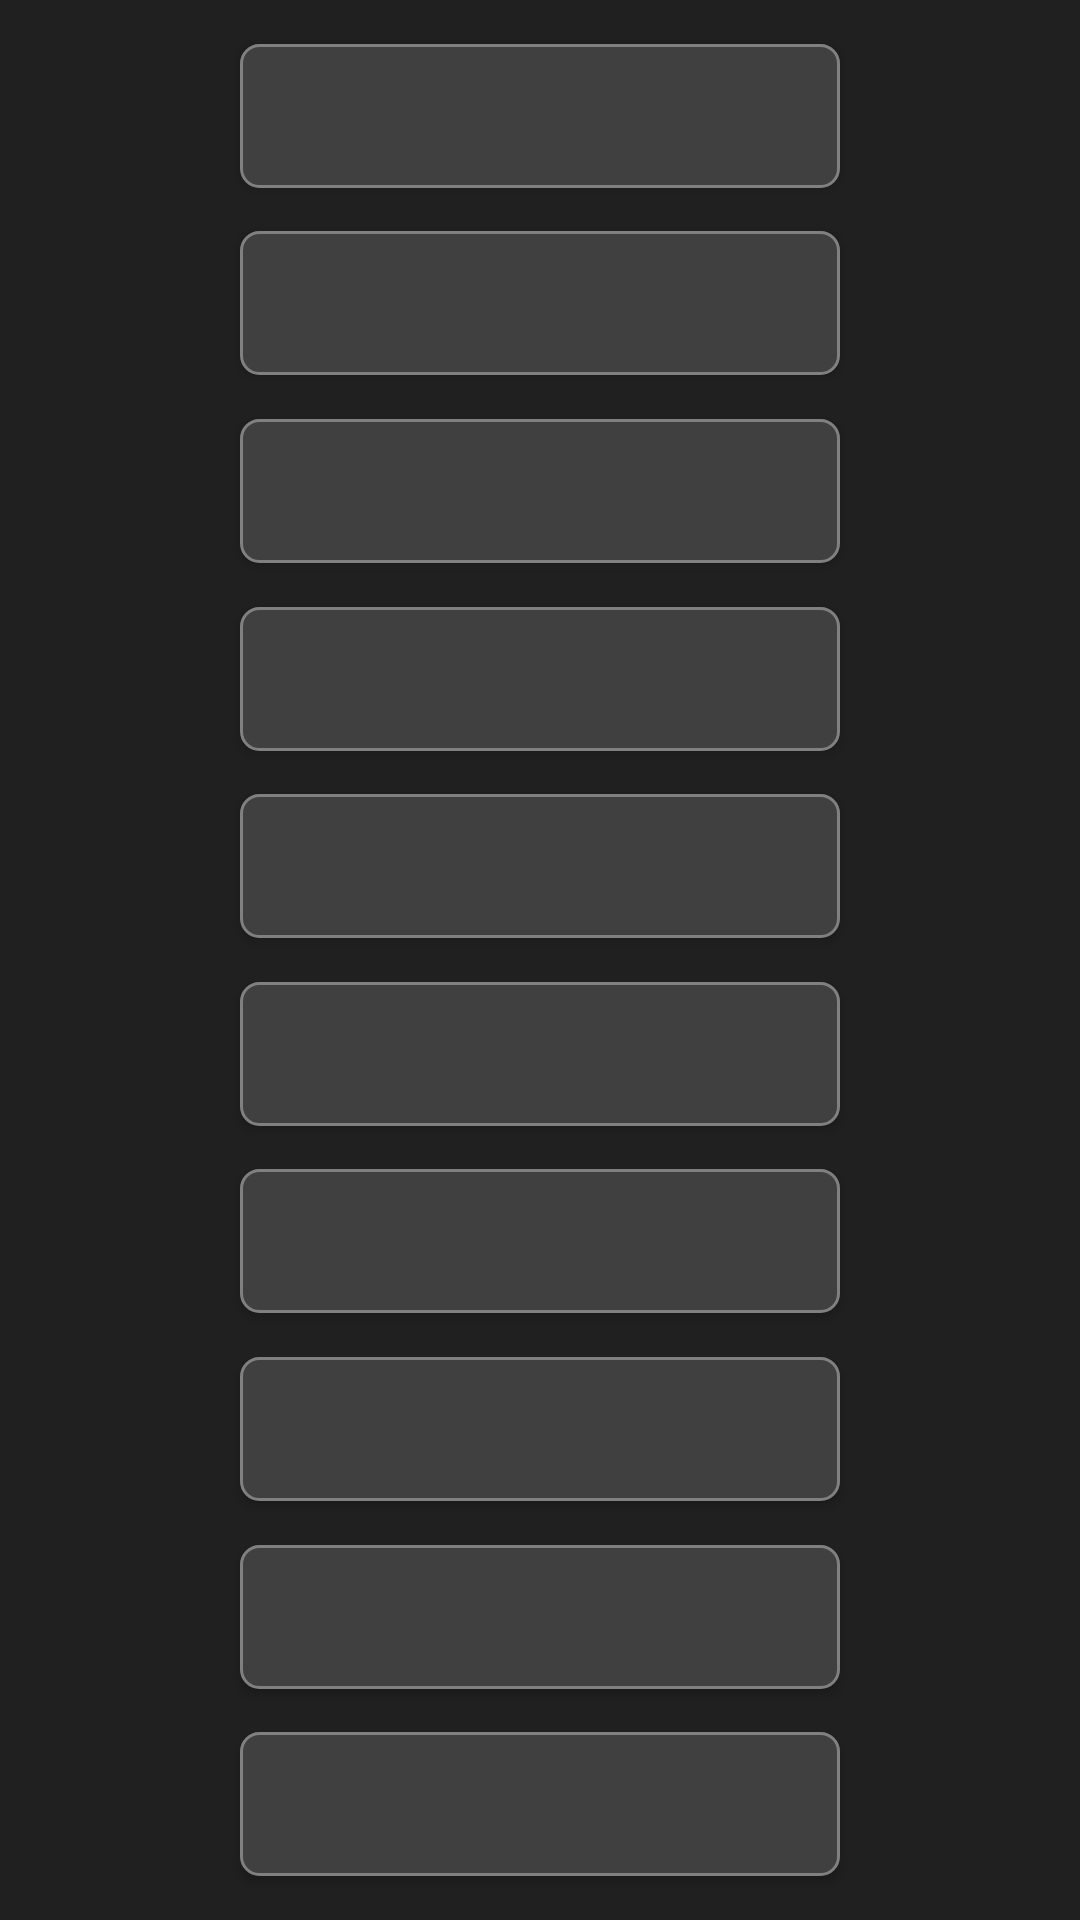

Here is an Android app screen rendered from its layout file. Give the layout XML and the strings, colors and styles it references.
<!-- AndroidManifest.xml: application theme AppTheme -->
<!-- res/layout/activity_main.xml -->
<?xml version="1.0" encoding="utf-8"?>
<androidx.constraintlayout.widget.ConstraintLayout
    xmlns:android="http://schemas.android.com/apk/res/android"
    xmlns:app="http://schemas.android.com/apk/res-auto"
    android:id="@+id/activity_main"
    android:layout_width="match_parent"
    android:layout_height="match_parent"
    >

    <Button
        android:id="@+id/btn_1"
        android:layout_width="200dp"
        android:layout_height="wrap_content"
        app:layout_constraintStart_toStartOf="parent"
        app:layout_constraintEnd_toEndOf="parent"
        app:layout_constraintTop_toTopOf="parent"
        app:layout_constraintBottom_toTopOf="@+id/btn_2"
        android:background="@drawable/answer_background_parent"
        android:textColor="@color/colorText"
        android:textSize="20dp"
        />

    <Button
        android:id="@+id/btn_2"
        android:layout_width="200dp"
        android:layout_height="wrap_content"
        app:layout_constraintStart_toStartOf="parent"
        app:layout_constraintEnd_toEndOf="parent"
        app:layout_constraintTop_toBottomOf="@+id/btn_1"
        app:layout_constraintBottom_toTopOf="@+id/btn_3"
        android:background="@drawable/answer_background_parent"
        android:textColor="@color/colorText"
        android:textSize="20dp"
        />

    <Button
        android:id="@+id/btn_3"
        android:layout_width="200dp"
        android:layout_height="wrap_content"
        app:layout_constraintStart_toStartOf="parent"
        app:layout_constraintEnd_toEndOf="parent"
        app:layout_constraintTop_toBottomOf="@+id/btn_2"
        app:layout_constraintBottom_toTopOf="@+id/btn_4"
        android:background="@drawable/answer_background_parent"
        android:textColor="@color/colorText"
        android:textSize="20dp"
        />

    <Button
        android:id="@+id/btn_4"
        android:layout_width="200dp"
        android:layout_height="wrap_content"
        app:layout_constraintStart_toStartOf="parent"
        app:layout_constraintEnd_toEndOf="parent"
        app:layout_constraintTop_toBottomOf="@+id/btn_3"
        app:layout_constraintBottom_toTopOf="@+id/btn_5"
        android:background="@drawable/answer_background_parent"
        android:textColor="@color/colorText"
        android:textSize="20dp"
        />

    <Button
        android:id="@+id/btn_5"
        android:layout_width="200dp"
        android:layout_height="wrap_content"
        app:layout_constraintStart_toStartOf="parent"
        app:layout_constraintEnd_toEndOf="parent"
        app:layout_constraintTop_toBottomOf="@+id/btn_4"
        app:layout_constraintBottom_toTopOf="@+id/btn_6"
        android:background="@drawable/answer_background_parent"
        android:textColor="@color/colorText"
        android:textSize="20dp"
        />

    <Button
        android:id="@+id/btn_6"
        android:layout_width="200dp"
        android:layout_height="wrap_content"
        app:layout_constraintStart_toStartOf="parent"
        app:layout_constraintEnd_toEndOf="parent"
        app:layout_constraintTop_toBottomOf="@+id/btn_5"
        app:layout_constraintBottom_toTopOf="@+id/btn_7"
        android:background="@drawable/answer_background_parent"
        android:textColor="@color/colorText"
        android:textSize="20dp"
        />

    <Button
        android:id="@+id/btn_7"
        android:layout_width="200dp"
        android:layout_height="wrap_content"
        app:layout_constraintStart_toStartOf="parent"
        app:layout_constraintEnd_toEndOf="parent"
        app:layout_constraintTop_toBottomOf="@+id/btn_6"
        app:layout_constraintBottom_toTopOf="@+id/btn_8"
        android:background="@drawable/answer_background_parent"
        android:textColor="@color/colorText"
        android:textSize="20dp"
        />

    <Button
        android:id="@+id/btn_8"
        android:layout_width="200dp"
        android:layout_height="wrap_content"
        app:layout_constraintStart_toStartOf="parent"
        app:layout_constraintEnd_toEndOf="parent"
        app:layout_constraintTop_toBottomOf="@+id/btn_7"
        app:layout_constraintBottom_toTopOf="@+id/btn_9"
        android:background="@drawable/answer_background_parent"
        android:textColor="@color/colorText"
        android:textSize="20dp"
        />

    <Button
        android:id="@+id/btn_9"
        android:layout_width="200dp"
        android:layout_height="wrap_content"
        app:layout_constraintStart_toStartOf="parent"
        app:layout_constraintEnd_toEndOf="parent"
        app:layout_constraintTop_toBottomOf="@+id/btn_8"
        app:layout_constraintBottom_toTopOf="@+id/btn_10"
        android:background="@drawable/answer_background_parent"
        android:textColor="@color/colorText"
        android:textSize="20dp"
        />

    <Button
        android:id="@+id/btn_10"
        android:layout_width="200dp"
        android:layout_height="wrap_content"
        app:layout_constraintStart_toStartOf="parent"
        app:layout_constraintEnd_toEndOf="parent"
        app:layout_constraintTop_toBottomOf="@+id/btn_9"
        app:layout_constraintBottom_toBottomOf="parent"
        android:background="@drawable/answer_background_parent"
        android:textColor="@color/colorText"
        android:textSize="20dp"
        />

</androidx.constraintlayout.widget.ConstraintLayout>
<!-- resources referenced by this layout -->
<resources>
  <color name="colorText">#FFFFFF</color>
  <!-- drawable answer_background_parent (drawable) -->
  <?xml version="1.0" encoding="UTF-8"?>
  <shape xmlns:android="http://schemas.android.com/apk/res/android">
      <solid android:color="#404040" />
      <stroke
          android:width="1dp"
          android:color="#808080" />
      <corners android:radius="6dp" />
  </shape>
  <style name="AppTheme" parent="MyTheme">
          <item name="colorPrimary">@color/colorPrimary</item>
          <item name="colorPrimaryDark">@color/colorPrimaryDark</item>
          <item name="colorAccent">@color/colorAccent</item>
      </style>
  <style name="MyTheme" parent="Theme.AppCompat.NoActionBar">
          <item name="android:background">@color/colorBackground</item>
      </style>
  <color name="colorPrimary">#FFA500</color>
  <color name="colorPrimaryDark">#CC400C</color>
  <color name="colorAccent">#FFFACD</color>
  <color name="colorBackground">#202020</color>
</resources>
